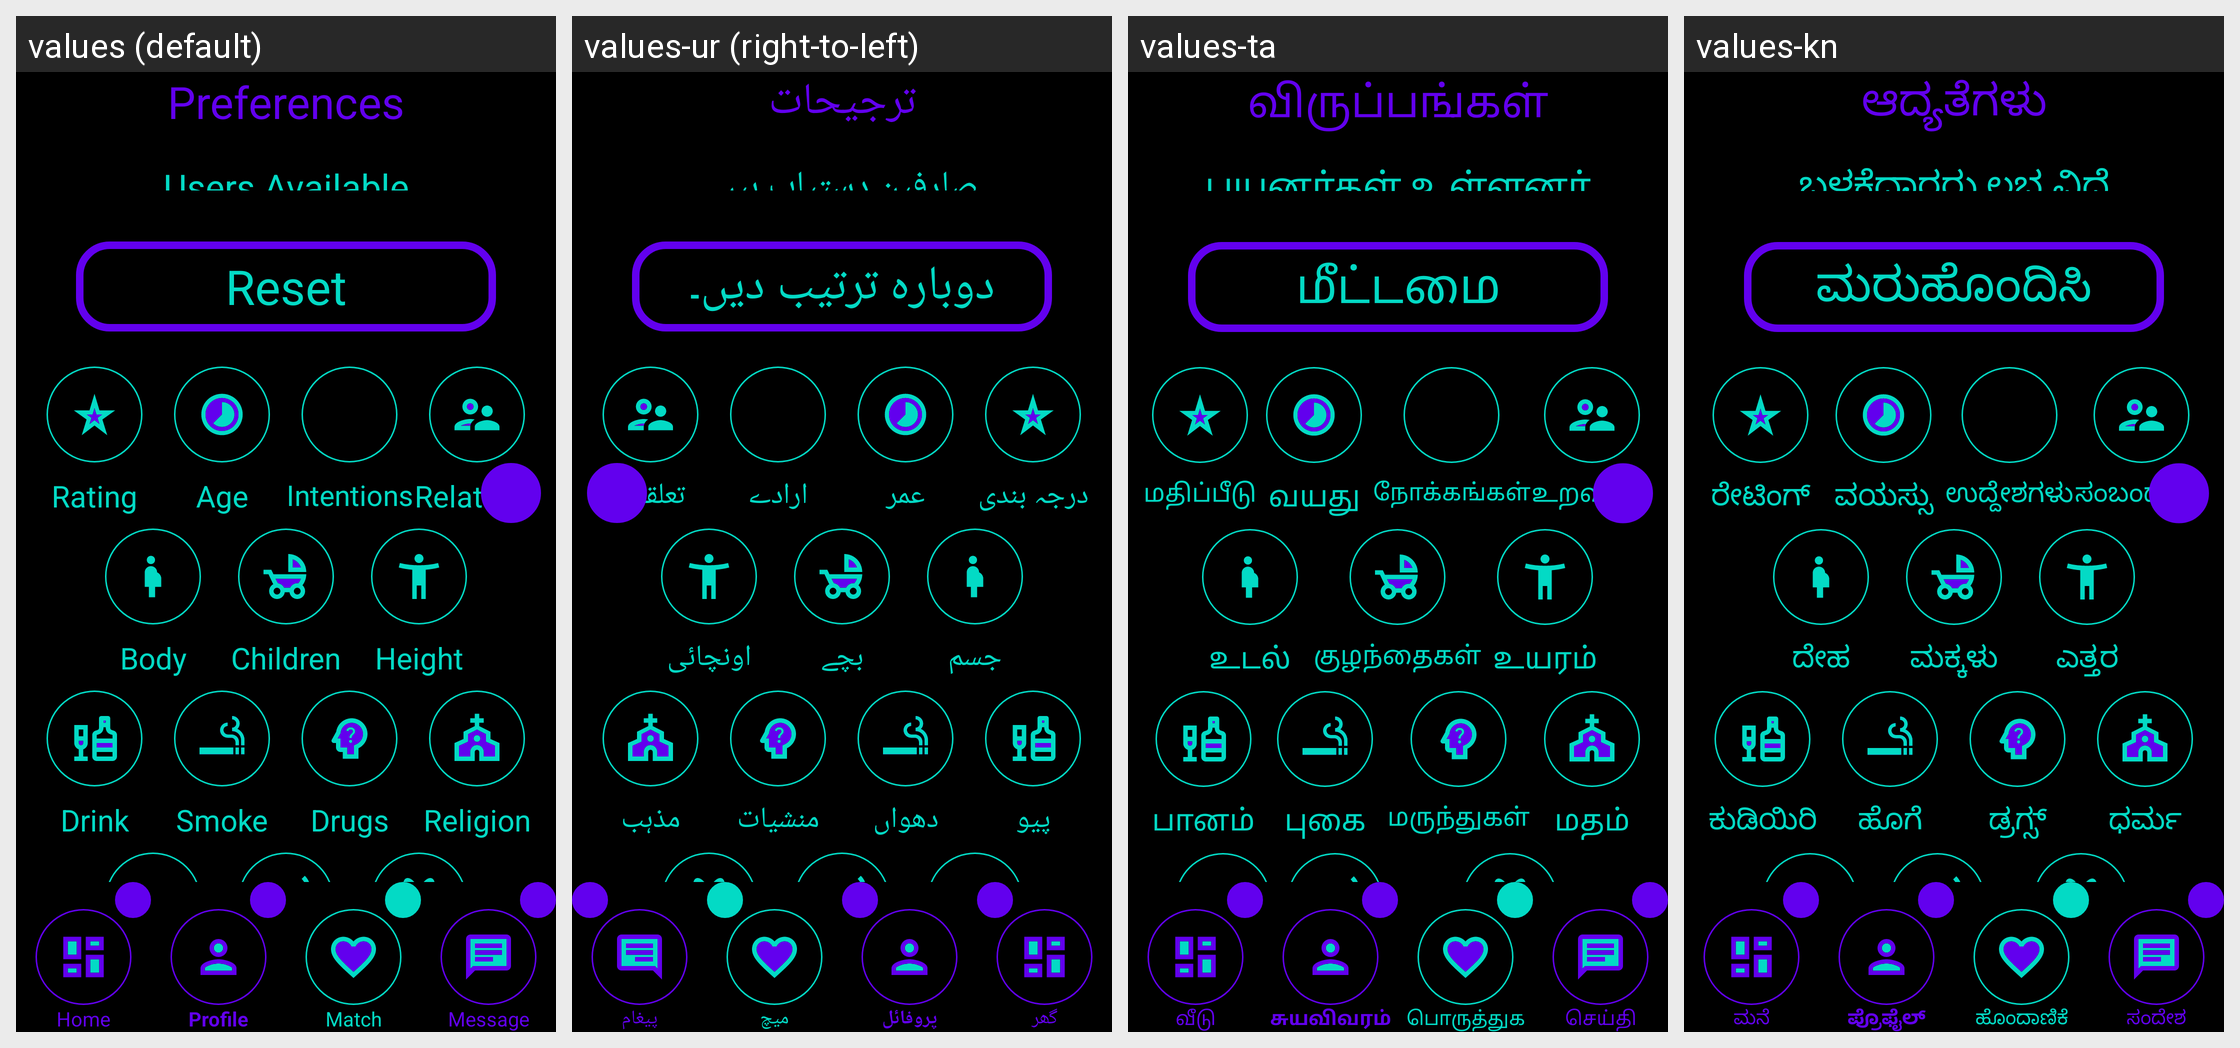

Locale-by-locale string values for the Android screen shown in this grid:
Android screen res/layout/activity_swipe_pref_menu.xml rendered under 4 locales, left to right: values (default), values-ur (right-to-left), values-ta, values-kn. Device: Nexus 5 (rendered at 1080×1920; each locale shown at half size, 540×960, under a caption strip naming it); theme Theme.Amore.
Other locales in the repository, not shown: values-af, values-ar, values-be, values-bg, values-bn, values-ca, values-cs, values-cy, values-da, values-de, values-el, values-en, values-eo, values-es, values-et, values-fa, values-fi, values-fr, values-ga, values-gl, values-gu, values-hi, values-hr, values-ht, values-hu, values-in, values-is, values-it, values-iw, values-ja, values-ka, values-ko, values-lt, values-lv, values-mk, values-mr, values-ms, values-mt, values-nl, values-no, values-pl, values-pt, values-ro, values-ru, values-sk, values-sl, values-sq, values-sv, values-sw, values-te, values-th, values-tr, values-uk, values-vi, values-zh.
Strings drawn on this screen, with the default value and each locale's value (text and hints the layout hard-codes, and strings that could not be matched under every locale, appear in the picture but are not listed):

preferences
  values: Preferences
  values-ur: ترجیحات
  values-ta: விருப்பங்கள்
  values-kn: ಆದ್ಯತೆಗಳು

users_available
  values: Users Available
  values-ur: صارفین دستیاب ہیں۔
  values-ta: பயனர்கள் உள்ளனர்
  values-kn: ಬಳಕೆದಾರರು ಲಭ್ಯವಿದೆ

reset
  values: Reset
  values-ur: دوبارہ ترتیب دیں۔
  values-ta: மீட்டமை
  values-kn: ಮರುಹೊಂದಿಸಿ

rating
  values: Rating
  values-ur: درجہ بندی
  values-ta: மதிப்பீடு
  values-kn: ರೇಟಿಂಗ್

age
  values: Age
  values-ur: عمر
  values-ta: வயது
  values-kn: ವಯಸ್ಸು

intentions
  values: Intentions
  values-ur: ارادے
  values-ta: நோக்கங்கள்
  values-kn: ಉದ್ದೇಶಗಳು

relations
  values: Relations
  values-ur: تعلقات
  values-ta: உறவுகள்
  values-kn: ಸಂಬಂಧಗಳು

body
  values: Body
  values-ur: جسم
  values-ta: உடல்
  values-kn: ದೇಹ

children
  values: Children
  values-ur: بچے
  values-ta: குழந்தைகள்
  values-kn: ಮಕ್ಕಳು

height
  values: Height
  values-ur: اونچائی
  values-ta: உயரம்
  values-kn: ಎತ್ತರ

drink
  values: Drink
  values-ur: پیو
  values-ta: பானம்
  values-kn: ಕುಡಿಯಿರಿ

smoke
  values: Smoke
  values-ur: دھواں
  values-ta: புகை
  values-kn: ಹೊಗೆ

drugs
  values: Drugs
  values-ur: منشیات
  values-ta: மருந்துகள்
  values-kn: ಡ್ರಗ್ಸ್

religion
  values: Religion
  values-ur: مذہب
  values-ta: மதம்
  values-kn: ಧರ್ಮ

home
  values: Home
  values-ur: گھر
  values-ta: வீடு
  values-kn: ಮನೆ

profile
  values: Profile
  values-ur: پروفائل
  values-ta: சுயவிவரம்
  values-kn: ಪ್ರೊಫೈಲ್

swipe
  values: Match
  values-ur: میچ
  values-ta: பொருத்துக
  values-kn: ಹೊಂದಾಣಿಕೆ

message
  values: Message
  values-ur: پیغام
  values-ta: செய்தி
  values-kn: ಸಂದೇಶ
